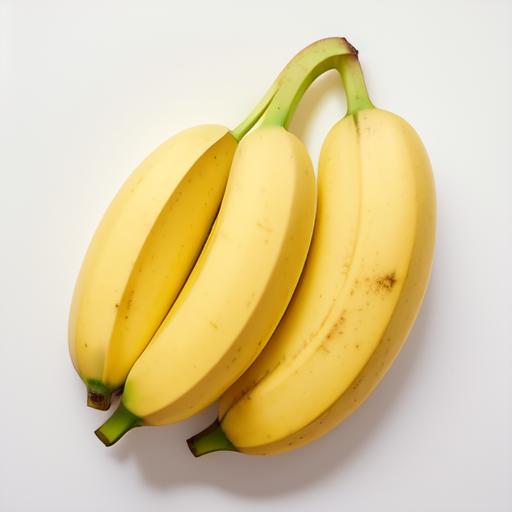
Generation parameters embedded in this image by AUTOMATIC1111 Stable Diffusion web UI or a fork of it (Forge, ...) (PNG 'parameters' text chunk):
Realistic bananas, Low quality bananas, Color yellow, Fruits, ((Low quality)), Fresh, Medium size, Yellow, Soft and slightly firm texture, Sweet and slightly creamy taste, Light and fruity aroma, Visible spots, Bruised, ripe , isolated on white background, bright uniform lighting, normal bananas, 8K, 4K UHD, silk bananas with many spots
Negative prompt: text, logo, watermark, ((bad art)), ((warped)), (((duplicate))), ((morbid)), ((mutilated)), out of frame, extra fingers, mutated hands , badly drawn eyes, ((badly drawn hands)), ((badly drawn face)), (((mutation))), ((ugly)), blurry, ((bad anatomy)), (((bad proportions) )) , cloned face, body out of frame, out of frame, poor anatomy, thick proportions, (deformed limbs), ((arms missing)), ((legs missing)), (((extra arms))), ( (( extra legs))), (fused fingers), (too many fingers), (((long neck))), tiled, poorly drawn, mutated, cross-eyed, canvas frame, frame, cartoon, 3d, weird colors, blurry lowres, pixelated, aliasing, old, granny, ugly, scarey, warped, mutant, butchered, gore, run down, artifacts, mutilated, poorly drawn, poorly detailed, smudged, sketch, pencil, shiny skin, doll, plastic, lowres, poorly drawn, sloppy, overexposed, oversaturated, burnt image, sloppy, broken, blurry, aliasing, cheap, old school, grungy, pixelated, sleepy, closed eyed, low resolution, poorly drawn, crippled, crooked, broken, weird, weird, distorted, erased, cropped, mutilated, sloppy, hideous, ugly, pixelated, aliased,
Steps: 30, Sampler: Euler a, CFG scale: 7, Seed: 3981116911, Size: 512x512, Model hash: 107d2a241b, Model: CyberRealistic